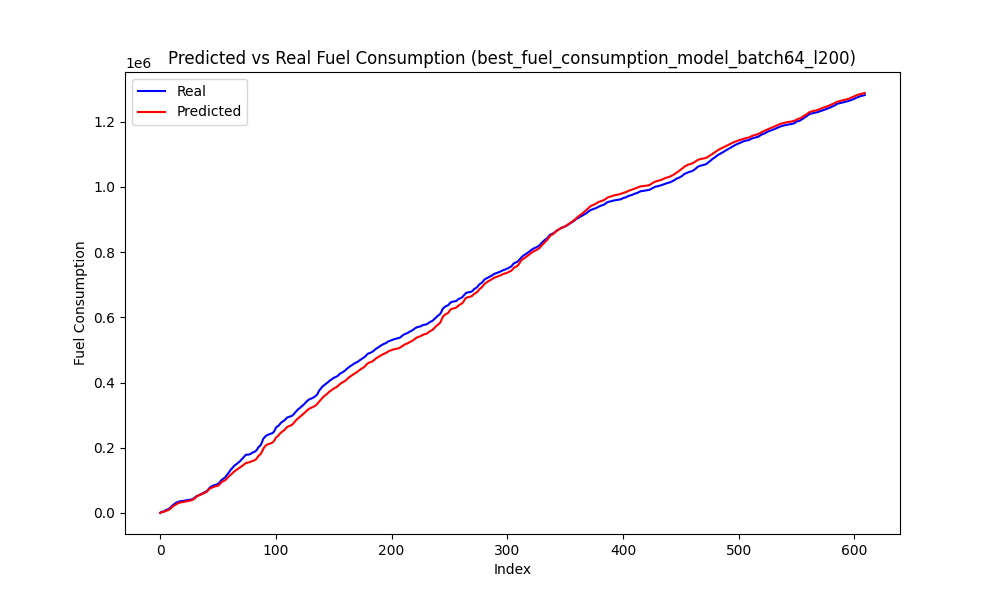

The data file committed next to this chart (first rows):
Speed, Actual, Predicted, Predicted_Diff, Actual_Diff
75, 3685, 2213, 1403, 3685
73, 3947, 2791, 578.1, 261.3
72, 4845, 3442, 650.5, 897.9
73, 6667, 4957, 1515, 1823
74, 9009, 6734, 1778, 2341
74, 10269, 7706, 972.2, 1260
74, 11815, 8874, 1167, 1546
76, 14323, 11205, 2332, 2508
78, 17330, 14123, 2917, 3007
80, 20909, 17242, 3119, 3579
83, 24527, 20678, 3436, 3618
84, 26880, 22850, 2172, 2353
86, 29190, 25213, 2362, 2309
87, 31899, 27329, 2117, 2710
88, 33372, 29072, 1743, 1473
88, 34602, 30552, 1480, 1229
89, 35900, 31932, 1380, 1298
88, 36458, 32726, 794.4, 558.2
87, 36626, 33279, 553.1, 167.9
86, 37180, 33912, 632.2, 553.8
86, 37647, 34706, 794.1, 466.8
85, 38531, 35393, 687.4, 884.5
84, 39223, 36035, 641.8, 691.7
84, 39682, 36692, 657.2, 458.8
82, 40192, 37225, 532.7, 510.7
82, 40803, 38012, 787.3, 610.8
82, 41622, 39094, 1082, 818.5
82, 42519, 40389, 1295, 897.1
83, 45048, 42463, 2074, 2529
85, 47608, 45598, 3136, 2560
87, 50698, 49014, 3416, 3091
89, 52605, 51645, 2631, 1907
89, 53866, 53193, 1548, 1261
90, 55598, 54785, 1592, 1731
90, 57760, 56318, 1533, 2162
91, 59058, 58022, 1704, 1298
91, 61047, 59688, 1666, 1989
92, 63316, 61474, 1786, 2269
92, 64882, 62909, 1435, 1566
92, 66355, 64570, 1661, 1473
94, 69801, 67680, 3111, 3446
97, 74455, 72142, 4462, 4654
99, 78390, 75146, 3004, 3936
99, 80912, 76854, 1707, 2522
100, 82479, 78594, 1740, 1567
100, 84618, 79963, 1369, 2140
99, 85685, 80895, 931.6, 1066
98, 86540, 81690, 794.8, 855.2
97, 87357, 82598, 908.1, 817.2
97, 89585, 83988, 1390, 2228
98, 92156, 86534, 2546, 2571
101, 96573, 90782, 4248, 4417
103, 101125, 94512, 3730, 4551
104, 103607, 96736, 2224, 2483
105, 106699, 98442, 1706, 3092
104, 108539, 100149, 1707, 1840
106, 113558, 103128, 2979, 5019
108, 118398, 107130, 4001, 4840
110, 122637, 111050, 3920, 4239
112, 127807, 114479, 3429, 5170
... 549 more rows
